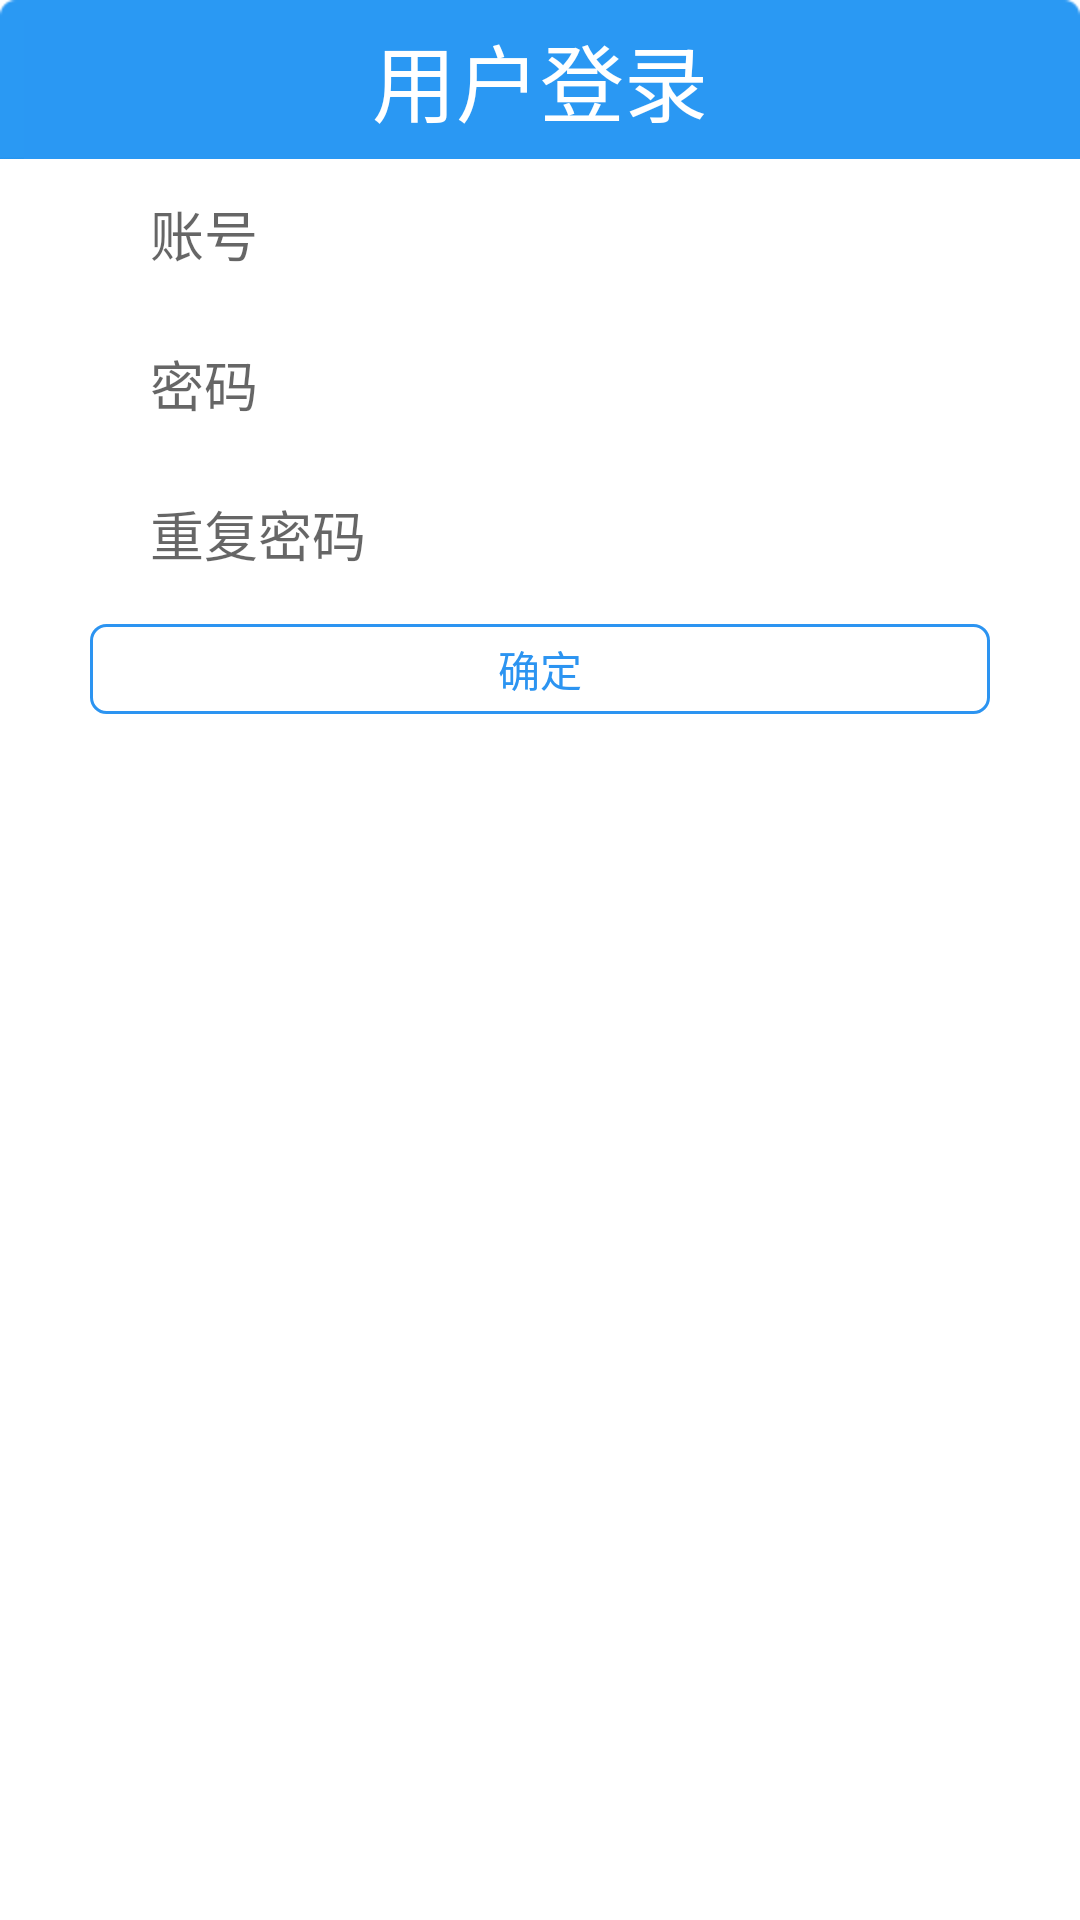

Android layout source for this screen:
<!-- AndroidManifest.xml: fallback theme Theme.MaterialComponents.DayNight.NoActionBar -->
<!-- res/layout/layout_regist.xml -->
<?xml version="1.0" encoding="utf-8"?>
<LinearLayout xmlns:android="http://schemas.android.com/apk/res/android"
              android:orientation="vertical"
              android:layout_width="match_parent"
              android:layout_height="wrap_content">

    <include layout="@layout/layout_head_view"/>

    <LinearLayout android:layout_width="fill_parent"
                  android:background="@drawable/actionsheet_bottom_normal"
                  android:orientation="vertical"
                  android:layout_height="fill_parent">

        <EditText android:layout_width="match_parent"
                  android:layout_height="40dip"
                  android:layout_marginLeft="30dip"
                  android:layout_marginRight="30dip"
                  android:layout_marginTop="5dip"
                  android:paddingLeft="20dip"
                  android:paddingRight="10dp"
                  android:inputType="number"
                  android:hint="账号"
                  android:id="@+id/account"
                  android:background="@drawable/edittext"/>
        <EditText android:layout_width="match_parent"
                  android:layout_height="40dip"
                  android:layout_marginLeft="30dip"
                  android:layout_marginRight="30dip"
                  android:layout_marginTop="10dip"
                  android:paddingLeft="20dip"
                  android:paddingRight="10dp"
                  android:inputType="number"
                  android:hint="密码"
                  android:background="@drawable/edittext"/>
        <EditText android:layout_width="match_parent"
                  android:layout_height="40dip"
                  android:layout_marginLeft="30dip"
                  android:layout_marginRight="30dip"
                  android:layout_marginTop="10dip"
                  android:paddingLeft="20dip"
                  android:paddingRight="10dp"
                  android:inputType="number"
                  android:hint="重复密码"
                  android:background="@drawable/edittext"/>

        <Button android:layout_width="fill_parent"
                android:layout_marginTop="10dp"
                android:layout_gravity="center_horizontal"
                android:id="@+id/regist"
                android:text="确定"
                style="@style/ButtonStyle"
                android:layout_height="30dp"/>
    </LinearLayout>

</LinearLayout>
<!-- res/layout/layout_head_view.xml (included above) -->
<?xml version="1.0" encoding="utf-8"?>
<RelativeLayout xmlns:android="http://schemas.android.com/apk/res/android"
              android:orientation="horizontal"
              android:background="@drawable/head_top_selector"
              android:layout_width="match_parent"
              android:layout_height="wrap_content">
    <ImageView android:layout_width="wrap_content"
               android:src="@drawable/ic_launcher"
               android:layout_marginLeft="20dp"
               android:layout_height="wrap_content"/>
    <TextView android:layout_width="wrap_content"
              android:id="@+id/title"
              android:text="用户登录"
              android:textSize="28sp"
              android:textColor="@android:color/white"
              android:layout_centerInParent="true"
              android:layout_height="wrap_content"/>

</RelativeLayout>
<!-- resources referenced by this layout -->
<resources>
  <!-- drawable edittext (drawable) -->
  <?xml version="1.0" encoding="utf-8"?>
  <shape xmlns:android="http://schemas.android.com/apk/res/android">
      <corners android:radius="10dp"/>
      <solid android:color="#ffffff"/>
      <padding android:left="3dip" android:top="3dip" android:right="3dip" android:bottom="3dip"/>
  </shape>
  <!-- drawable head_top_selector (drawable) -->
  <?xml version="1.0" encoding="utf-8"?>
  <selector xmlns:android="http://schemas.android.com/apk/res/android">
  
      <item android:drawable="@drawable/actionsheet_top_pressed" android:state_pressed="true"/>
      <item android:drawable="@drawable/actionsheet_top_normal"/>
  
  </selector>
  <style name="ButtonStyle">
          <item name="android:textColor">@drawable/btn_text_selector</item>
          <item name="android:background">@drawable/btn_bg_selector</item>
          <item name="android:layout_marginLeft">30dp</item>
          <item name="android:layout_marginRight">30dp</item>
          <item name="android:layout_marginBottom">10dp</item>
      </style>
  <!-- drawable btn_text_selector (drawable) -->
  <?xml version="1.0" encoding="utf-8"?>
  <selector xmlns:android="http://schemas.android.com/apk/res/android">
      <item android:color="@color/white" android:state_pressed="true"/>
      <item android:color="@color/blue3"/>
  </selector>
  <!-- drawable btn_bg_selector (drawable) -->
  <?xml version="1.0" encoding="utf-8"?>
  <selector xmlns:android="http://schemas.android.com/apk/res/android">
      <item android:drawable="@drawable/frame_bg_blue_down" android:state_pressed="true"/>
      <item android:drawable="@drawable/frame_bg_blue"/>
  
  </selector>
  <color name="white">#FFFFFF</color>
  <color name="blue3">#2C94F1</color>
  <!-- drawable frame_bg_blue_down (drawable) -->
  <?xml version="1.0" encoding="utf-8"?>
  <layer-list xmlns:android="http://schemas.android.com/apk/res/android">
    <item>
      <shape>
          <stroke android:width="1dp" android:color="@color/blue3" />
          <solid android:color="@color/blue3" />
          <corners android:radius="5dp" />
      </shape>
    </item>
  </layer-list>
  <!-- drawable frame_bg_blue (drawable) -->
  <?xml version="1.0" encoding="utf-8"?>
  <layer-list xmlns:android="http://schemas.android.com/apk/res/android">
    <item>
      <shape>
          <stroke android:width="1dp" android:color="@color/blue3" />
          <solid android:color="@color/transparent" />
          <corners android:radius="5dp" />
      </shape>
    </item>
  </layer-list>
  <color name="transparent">#00000000</color>
</resources>
